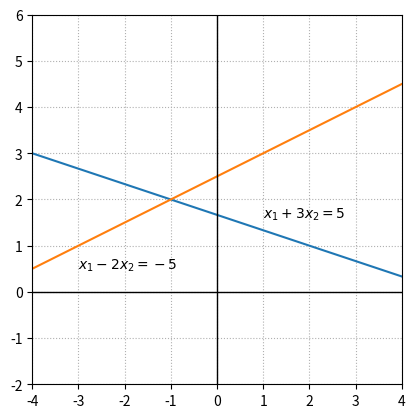

Here is the Python script that generated this plot:
# -*- coding: utf-8 -*-
"""
Created on Fri Dec 11 10:25:52 2020

[redacted]
"""

import numpy as np
import matplotlib.pyplot as plt


x=np.linspace(-5,5,100)

fig, ax = plt.subplots()


ax.plot(x,(5-x)/3)
ax.plot(x,(5+x)/2)

ax.text(1,1.6,'$x_1+3x_2 = 5$')
ax.text(-3,0.5,'$x_1-2x_2 = -5$')

ax.set_xlim(-4,4)
ax.set_ylim(-2,6)
ax.axvline(color='k',linewidth = 1)
ax.axhline(color='k',linewidth = 1)

## Ticks!
xticks = []
for i in range(-4,5):
    xticks.append(i)
ax.set_xticks(xticks)

ax.set_aspect('equal')
ax.grid(True,ls=':')

#fig.savefig('System2d_Example1.png')